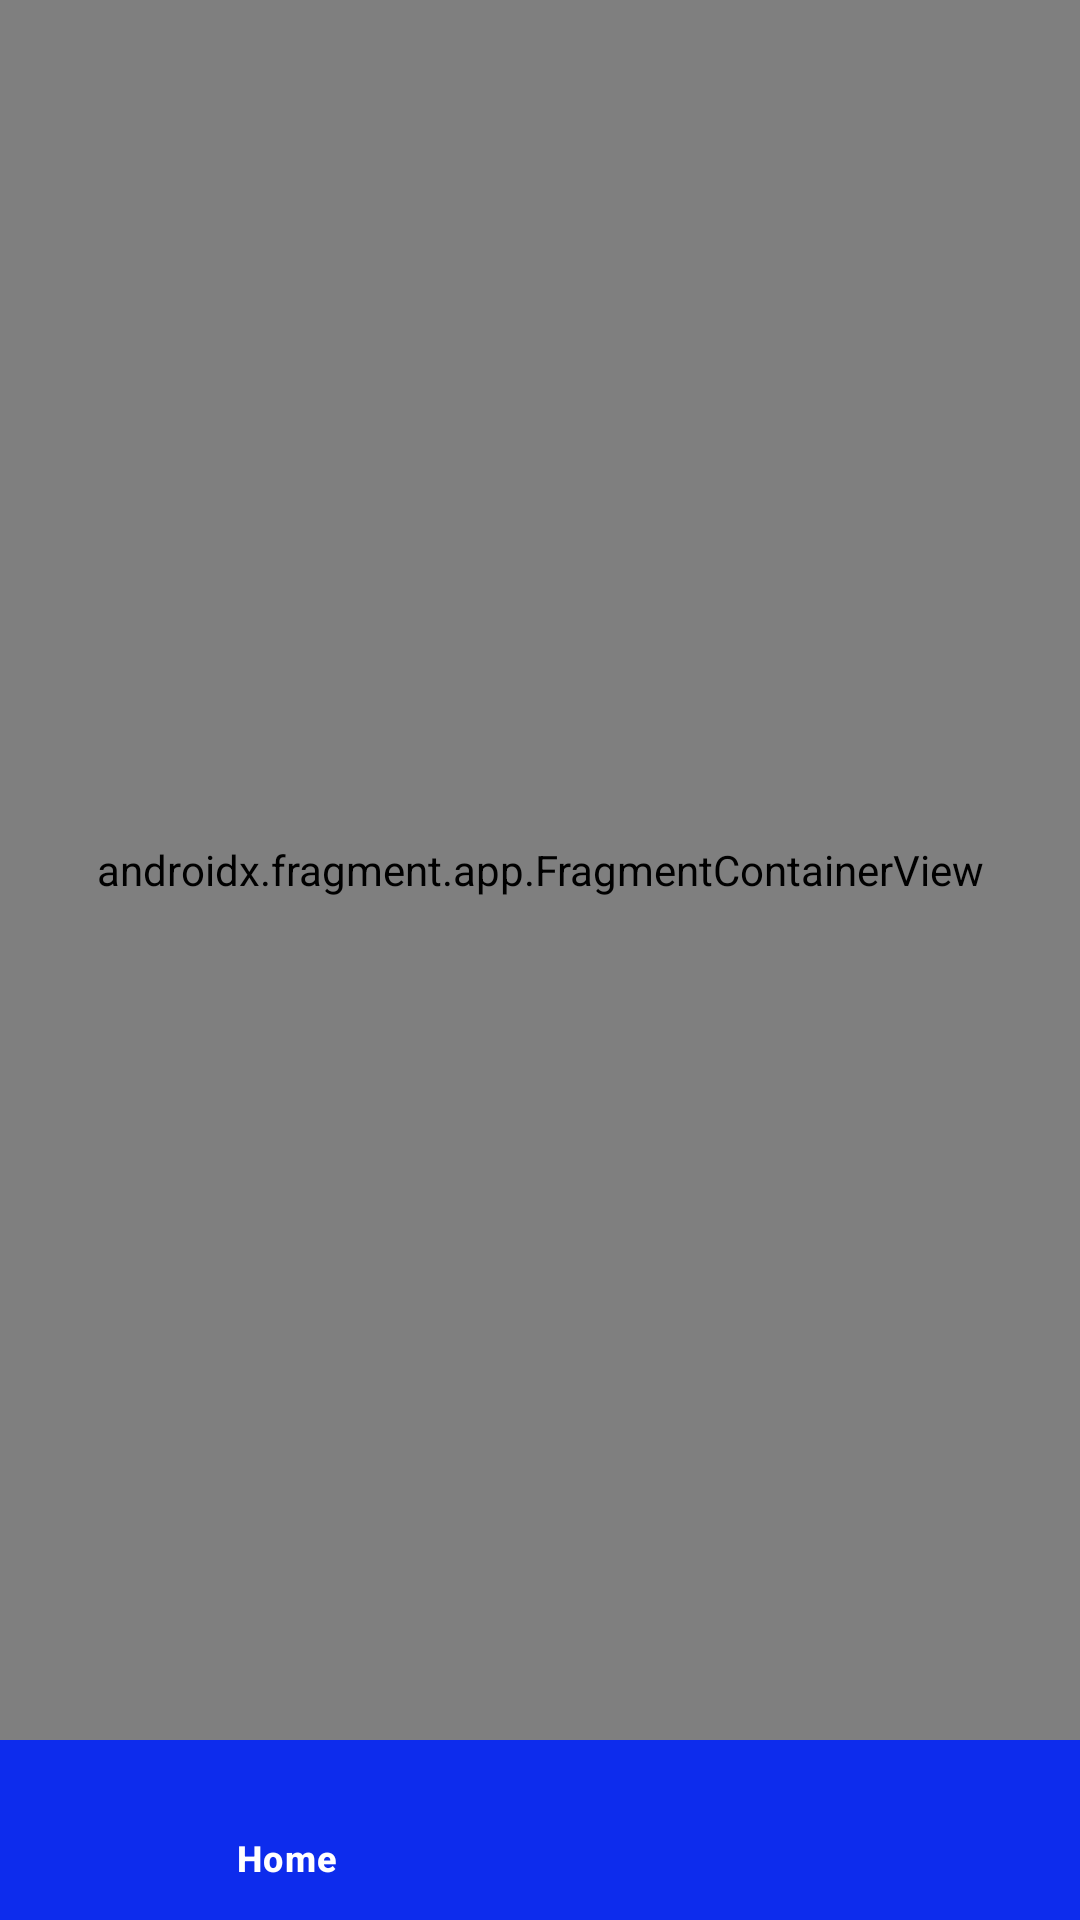

The Android layout XML behind this screen, and the referenced resources:
<!-- AndroidManifest.xml: application theme Theme.Meals -->
<!-- res/layout/activity_main.xml -->
<?xml version="1.0" encoding="utf-8"?>
<androidx.constraintlayout.widget.ConstraintLayout xmlns:android="http://schemas.android.com/apk/res/android"
    xmlns:app="http://schemas.android.com/apk/res-auto"
    xmlns:tools="http://schemas.android.com/tools"
    android:layout_width="match_parent"
    android:layout_height="match_parent"
    tools:context=".MainActivity">


    <androidx.fragment.app.FragmentContainerView
        android:id="@+id/fragmentContainerView"
        android:name="androidx.navigation.fragment.NavHostFragment"
        android:layout_width="match_parent"
        android:layout_height="0dp"
        app:defaultNavHost="true"
        app:layout_constraintBottom_toTopOf="@+id/bottomNavigation"
        app:layout_constraintEnd_toEndOf="parent"
        app:layout_constraintStart_toStartOf="parent"
        app:layout_constraintTop_toTopOf="parent"
        app:navGraph="@navigation/main_nav" />

    <com.google.android.material.bottomnavigation.BottomNavigationView
        android:id="@+id/bottomNavigation"
        android:layout_width="match_parent"
        android:layout_height="60dp"
        app:layout_constraintBottom_toBottomOf="parent"
        app:layout_constraintEnd_toEndOf="parent"
        app:layout_constraintStart_toStartOf="parent"
        app:layout_constraintTop_toBottomOf="@+id/fragmentContainerView"
        android:background="#0D2CED"
        app:itemIconTint="@color/white"
        app:itemTextColor="@color/white"
        app:labelVisibilityMode="selected"
        app:itemActiveIndicatorStyle="@null"
        app:elevation="12dp"
        app:menu="@menu/main_menu"/>
</androidx.constraintlayout.widget.ConstraintLayout>
<!-- resources referenced by this layout -->
<resources>
  <style name="Theme.Meals" parent="Base.Theme.Meals" />
  <style name="Base.Theme.Meals" parent="Theme.Material3.DayNight.NoActionBar">
          
          
      </style>
  <!-- not gathered from this repository: default colours our renderer supplied (Android Studio template values) -->
  <color name="white">#FFFFFFFF</color>
</resources>
